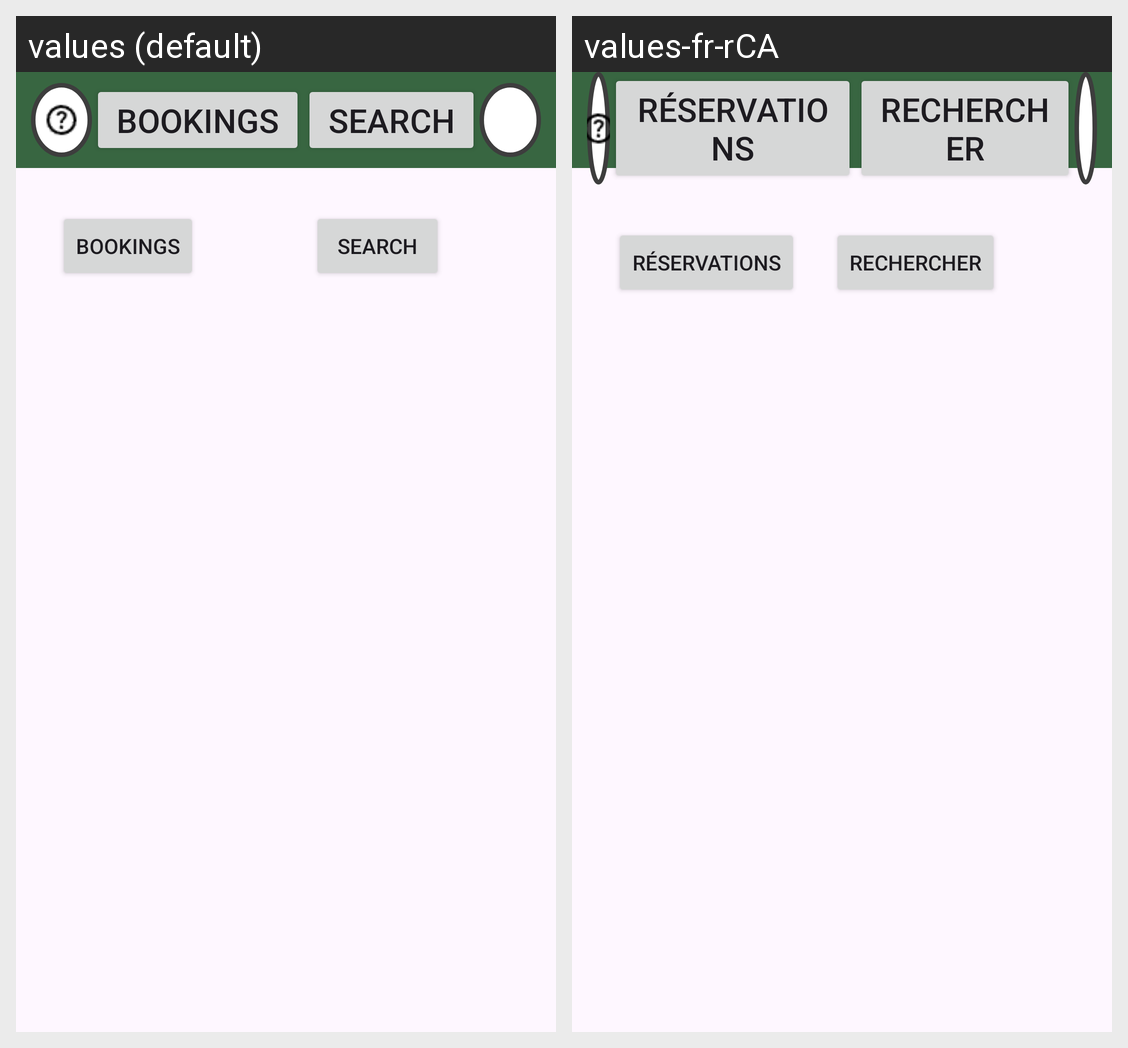

Translations of the strings shown on this Android screen, per locale in the grid:
Android screen res/layout/activity_main.xml rendered under 2 locales, left to right: values (default), values-fr-rCA. Device: Nexus 5 (rendered at 1080×1920; each locale shown at half size, 540×960, under a caption strip naming it); theme Theme.Tableahead.
Strings drawn on this screen, with the default value and each locale's value (text and hints the layout hard-codes, and strings that could not be matched under every locale, appear in the picture but are not listed):

bookings
  values: Bookings
  values-fr-rCA: Réservations

search
  values: Search
  values-fr-rCA: Rechercher
